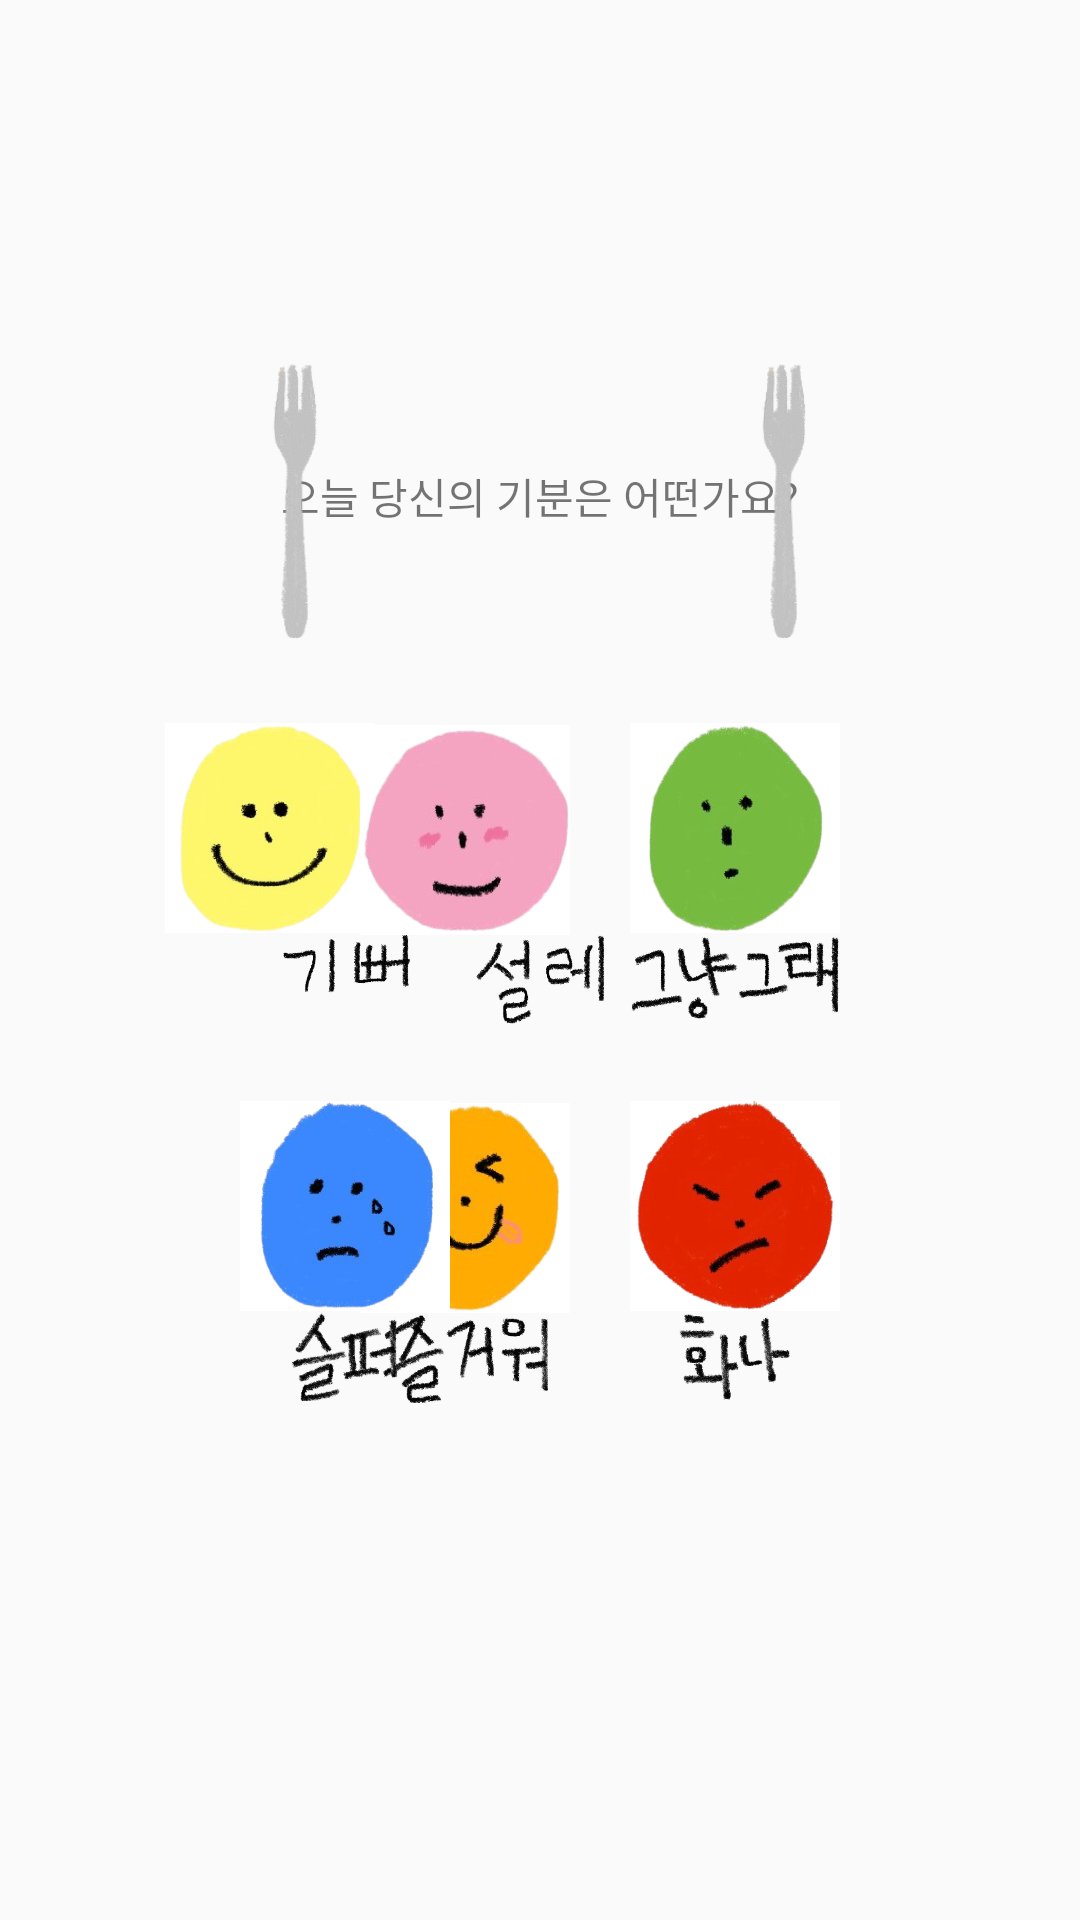

Produce the Android XML layout that renders to this screen, including the resource entries it uses.
<!-- AndroidManifest.xml: application theme AppTheme -->
<!-- res/layout/activity_choice_emotion_popup.xml -->
<?xml version="1.0" encoding="utf-8"?>
<androidx.constraintlayout.widget.ConstraintLayout
    xmlns:android="http://schemas.android.com/apk/res/android"
    xmlns:app="http://schemas.android.com/apk/res-auto"
    xmlns:tools="http://schemas.android.com/tools"
    android:layout_width="match_parent"
    android:layout_height="match_parent">

    <TextView
        android:id="@+id/textView2"
        android:layout_width="wrap_content"
        android:layout_height="wrap_content"
        android:layout_marginTop="155dp"
        android:text="오늘 당신의 기분은 어떤가요?"
        app:layout_constraintEnd_toStartOf="@+id/imageView_fork2"
        app:layout_constraintStart_toEndOf="@+id/imageView_fork"
        app:layout_constraintTop_toTopOf="parent" />

    <ImageView
        android:id="@+id/imageView_BAKE"
        android:layout_width="379dp"
        android:layout_height="57dp"
        android:layout_marginStart="16dp"
        android:layout_marginEnd="16dp"
        android:layout_marginBottom="16dp"
        android:src="@drawable/icon_bake"
        app:layout_constraintBottom_toBottomOf="parent"
        app:layout_constraintEnd_toEndOf="parent"
        app:layout_constraintStart_toStartOf="parent" />

    <ImageButton
        android:id="@+id/imageButton_happy"
        android:layout_width="70dp"
        android:layout_height="70dp"
        android:layout_marginStart="80dp"
        android:layout_marginTop="28dp"
        android:layout_marginEnd="20dp"
        android:background="#FFFFFF"
        android:scaleType="fitCenter"
        app:layout_constraintEnd_toStartOf="@+id/imageButton_flutter"
        app:layout_constraintStart_toStartOf="parent"
        app:layout_constraintTop_toBottomOf="@+id/imageView_fork"
        app:srcCompat="@drawable/icon_happy" />

    <ImageButton
        android:id="@+id/imageButton_soso"
        android:layout_width="70dp"
        android:layout_height="70dp"
        android:layout_marginTop="28dp"
        android:layout_marginEnd="80dp"
        android:background="#FFFFFF"
        android:scaleType="fitCenter"
        app:layout_constraintEnd_toEndOf="parent"
        app:layout_constraintTop_toBottomOf="@+id/imageView_fork2"
        app:srcCompat="@drawable/icon_soso" />

    <ImageView
        android:id="@+id/imageView_soso"
        android:layout_width="70dp"
        android:layout_height="30dp"
        android:layout_marginEnd="80dp"
        app:layout_constraintEnd_toEndOf="parent"
        app:layout_constraintTop_toBottomOf="@+id/imageButton_soso"
        app:srcCompat="@drawable/text_soso" />

    <ImageView
        android:id="@+id/imageView_angry"
        android:layout_width="70dp"
        android:layout_height="30dp"
        android:layout_marginEnd="80dp"
        app:layout_constraintEnd_toEndOf="parent"
        app:layout_constraintTop_toBottomOf="@+id/imageButton_angry"
        app:srcCompat="@drawable/text_angry" />

    <ImageButton
        android:id="@+id/imageButton_angry"
        android:layout_width="70dp"
        android:layout_height="70dp"
        android:layout_marginTop="26dp"
        android:layout_marginEnd="80dp"
        android:background="#FFFFFF"
        android:scaleType="fitCenter"
        app:layout_constraintEnd_toEndOf="parent"
        app:layout_constraintTop_toBottomOf="@+id/imageView_soso"
        app:srcCompat="@drawable/icon_angry" />

    <ImageView
        android:id="@+id/imageView_happy"
        android:layout_width="70dp"
        android:layout_height="20dp"
        android:layout_marginStart="80dp"
        app:layout_constraintStart_toStartOf="parent"
        app:layout_constraintTop_toBottomOf="@+id/imageButton_happy"
        app:srcCompat="@drawable/text_happy" />

    <ImageButton
        android:id="@+id/imageButton_flutter"
        android:layout_width="70dp"
        android:layout_height="70dp"
        android:layout_marginTop="66dp"
        android:layout_marginEnd="20dp"
        android:background="#FFFFFF"
        android:scaleType="fitCenter"
        app:layout_constraintEnd_toStartOf="@+id/imageButton_soso"
        app:layout_constraintTop_toBottomOf="@+id/textView2"
        app:srcCompat="@drawable/icon_flutter" />

    <ImageView
        android:id="@+id/imageView_flutter"
        android:layout_width="70dp"
        android:layout_height="30dp"
        android:layout_marginStart="20dp"
        android:layout_marginEnd="20dp"
        app:layout_constraintEnd_toStartOf="@+id/imageView_soso"
        app:layout_constraintStart_toEndOf="@+id/imageView_happy"
        app:layout_constraintTop_toBottomOf="@+id/imageButton_flutter"
        app:srcCompat="@drawable/text_flutter" />

    <ImageView
        android:id="@+id/imageView_fun"
        android:layout_width="70dp"
        android:layout_height="30dp"
        android:layout_marginStart="20dp"
        android:layout_marginEnd="20dp"
        app:layout_constraintEnd_toStartOf="@+id/imageView_angry"
        app:layout_constraintHorizontal_bias="1.0"
        app:layout_constraintStart_toEndOf="@+id/imageView_sad"
        app:layout_constraintTop_toBottomOf="@+id/imageButton_fun"
        app:srcCompat="@drawable/text_fun" />

    <ImageButton
        android:id="@+id/imageButton_fun"
        android:layout_width="70dp"
        android:layout_height="70dp"
        android:layout_marginStart="20dp"
        android:layout_marginTop="26dp"
        android:layout_marginEnd="20dp"
        android:background="#FFFFFF"
        android:scaleType="fitCenter"
        app:layout_constraintEnd_toStartOf="@+id/imageButton_angry"
        app:layout_constraintHorizontal_bias="1.0"
        app:layout_constraintStart_toEndOf="@+id/imageButton_sad"
        app:layout_constraintTop_toBottomOf="@+id/imageView_flutter"
        app:srcCompat="@drawable/icon_fun" />

    <ImageView
        android:id="@+id/imageView_sad"
        android:layout_width="70dp"
        android:layout_height="30dp"
        android:layout_marginStart="80dp"
        app:layout_constraintStart_toStartOf="parent"
        app:layout_constraintTop_toBottomOf="@+id/imageButton_sad"
        app:srcCompat="@drawable/text_sad" />

    <ImageButton
        android:id="@+id/imageButton_sad"
        android:layout_width="70dp"
        android:layout_height="70dp"
        android:layout_marginStart="80dp"
        android:layout_marginTop="36dp"
        android:background="#FFFFFF"
        android:scaleType="fitCenter"
        app:layout_constraintStart_toStartOf="parent"
        app:layout_constraintTop_toBottomOf="@+id/imageView_happy"
        app:srcCompat="@drawable/icon_sad" />

    <ImageView
        android:id="@+id/imageView_fork"
        android:layout_width="37dp"
        android:layout_height="93dp"
        android:layout_marginStart="80dp"
        android:layout_marginTop="120dp"
        app:layout_constraintStart_toStartOf="parent"
        app:layout_constraintTop_toTopOf="parent"
        app:srcCompat="@drawable/icon_fork" />

    <ImageView
        android:id="@+id/imageView_fork2"
        android:layout_width="37dp"
        android:layout_height="93dp"
        android:layout_marginTop="120dp"
        android:layout_marginEnd="80dp"
        app:layout_constraintEnd_toEndOf="parent"
        app:layout_constraintTop_toTopOf="parent"
        app:srcCompat="@drawable/icon_fork" />

    <TextView
        android:id="@+id/button_close"
        android:layout_width="wrap_content"
        android:layout_height="wrap_content"
        android:layout_marginStart="16dp"
        android:layout_marginTop="32dp"
        android:layout_marginEnd="16dp"
        android:layout_marginBottom="140dp"
        android:text="닫기"
        app:layout_constraintBottom_toTopOf="@+id/imageView_BAKE"
        app:layout_constraintEnd_toEndOf="parent"
        app:layout_constraintStart_toStartOf="parent"
        app:layout_constraintTop_toBottomOf="@+id/imageView_fun" />

</androidx.constraintlayout.widget.ConstraintLayout>
<!-- resources referenced by this layout -->
<resources>
  <!-- drawable icon_angry: png bitmap (drawable, 48407 bytes) -->
  <!-- drawable icon_flutter: png bitmap (drawable, 31963 bytes) -->
  <!-- drawable icon_fork: png bitmap (drawable, 13403 bytes) -->
  <!-- drawable icon_fun: png bitmap (drawable, 46448 bytes) -->
  <!-- drawable icon_happy: png bitmap (drawable, 40170 bytes) -->
  <!-- drawable icon_sad: png bitmap (drawable, 42223 bytes) -->
  <!-- drawable icon_soso: png bitmap (drawable, 29561 bytes) -->
  <!-- drawable text_angry: png bitmap (drawable, 18699 bytes) -->
  <!-- drawable text_flutter: png bitmap (drawable, 32251 bytes) -->
  <!-- drawable text_fun: png bitmap (drawable, 39715 bytes) -->
  <!-- drawable text_happy: png bitmap (drawable, 23250 bytes) -->
  <!-- drawable text_sad: png bitmap (drawable, 26501 bytes) -->
  <!-- drawable text_soso: png bitmap (drawable, 35905 bytes) -->
  <style name="AppTheme" parent="Theme.AppCompat.Light.NoActionBar">
          
          <item name="colorPrimary">@color/colorPrimary</item>
          <item name="colorPrimaryDark">@color/colorPrimaryDark</item>
          <item name="colorAccent">@color/colorAccent</item>
      </style>
  <color name="colorPrimary">#6CC1FA</color>
  <color name="colorPrimaryDark">#9D2050</color>
  <color name="colorAccent">#FFE0AD</color>
</resources>
